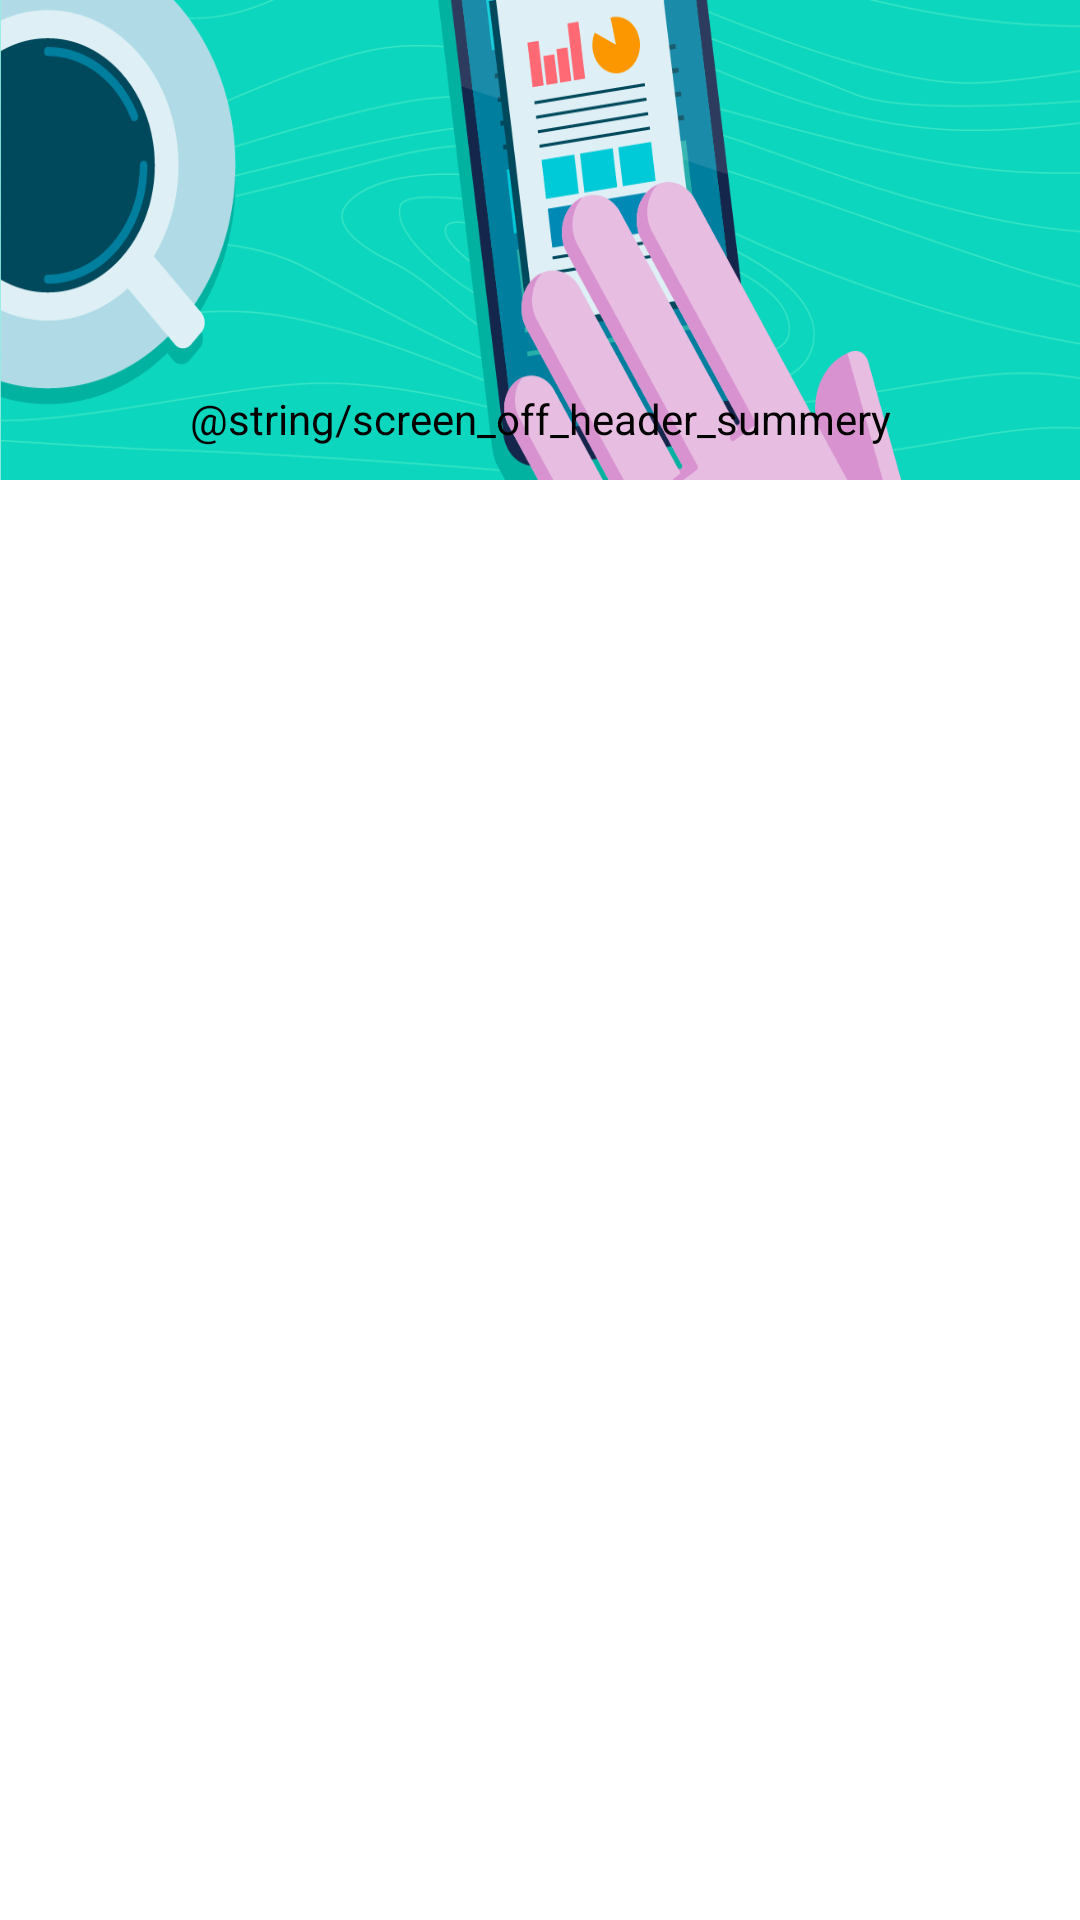

Layout XML and referenced resources for this Android screen:
<!-- AndroidManifest.xml: fallback theme Theme.MaterialComponents.DayNight.NoActionBar -->
<!-- res/layout/screenoffgesture.xml -->
<?xml version="1.0" encoding="utf-8"?>
<LinearLayout xmlns:android="http://schemas.android.com/apk/res/android"
              android:orientation="vertical"
              android:layout_height="match_parent"
              android:layout_width="match_parent">
       
    <TextView
            android:id="@+id/screenoff_header"
            android:layout_width="match_parent"
            android:layout_height="160dp"
            android:gravity="center_horizontal"
            android:background="@drawable/screenoff_png"
            android:paddingTop="130dp"
            android:text="@string/screen_off_header_summery"
            android:textColor="#000000"
            android:textAppearance="?android:attr/textAppearanceSmall" />

</LinearLayout>
<!-- resources referenced by this layout -->
<resources>
  <!-- drawable screenoff_png: png bitmap (drawable, 83486 bytes) -->
</resources>
